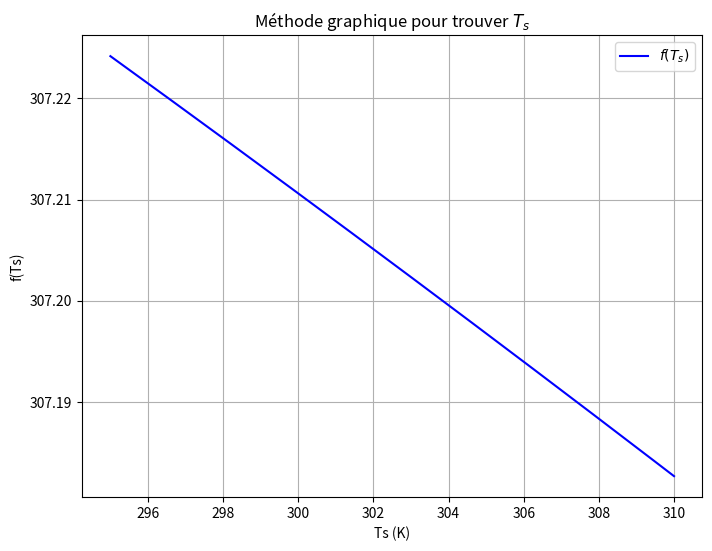

The script that saved this image:
import numpy as np
import matplotlib.pyplot as plt
from scipy.optimize import fsolve

# Constantes
h = 2
epsilon = 0.95
sigma = 5.670374419e-8
Ti, Tinf, Tsur = 308, 297, 297
k = 0.3
L, A = 3e-3, 1.8

# Définition du coefficient de rayonnement
def hr(Ts):
    return epsilon * sigma * (Ts + Tsur) * (Ts**2 + Tsur**2)

# Fonction de point fixe : Ts = f(Ts)
def f_point_fixe(Ts):
    return (k/L*Ti + h*Tinf + hr(Ts)*Tsur) / (k/L + h + hr(Ts))

# Tracé de la fonction Ts = f(Ts)
Ts_vals = np.linspace(295, 310, 300)
f_vals = f_point_fixe(Ts_vals)

plt.figure(figsize=(8,6))
plt.plot(Ts_vals, f_vals, label=r"$f(T_s)$", color='blue')
#plt.plot(Ts_vals, Ts_vals, label=r"$T_s$", color='red', linestyle='--')  # ligne diagonale
plt.xlabel("Ts (K)")
plt.ylabel("f(Ts)")
plt.title("Méthode graphique pour trouver $T_s$")
plt.grid(True)
plt.legend()
plt.show()
